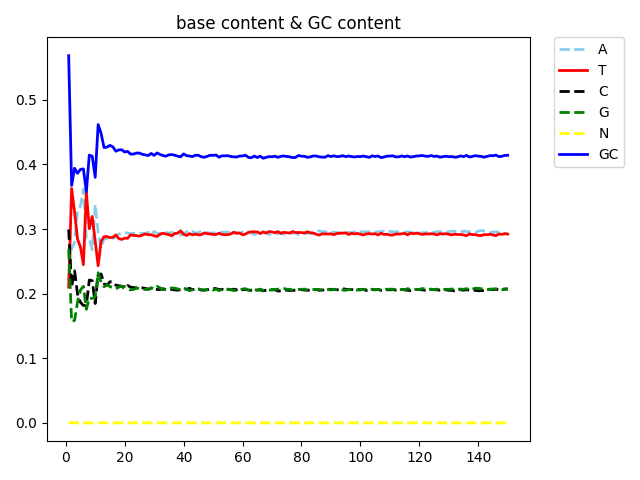

Source data for this figure (header and first rows):
pos, A, T, C, G, N, GC
1, 0.2215, 0.2102, 0.2994, 0.269, 5.2244e-06, 0.5683
2, 0.2693, 0.3627, 0.2107, 0.1569, 0.0004085, 0.3676
3, 0.2796, 0.3263, 0.2355, 0.1586, 0.0, 0.3941
4, 0.3289, 0.2848, 0.1994, 0.1869, 1.07942e-07, 0.3863
5, 0.3356, 0.272, 0.1867, 0.2057, 0.0, 0.3924
6, 0.3619, 0.2449, 0.1817, 0.2114, 1.81343e-06, 0.3931
7, 0.2851, 0.357, 0.1821, 0.1758, 0.0, 0.3579
8, 0.2849, 0.3006, 0.221, 0.1935, 0.0, 0.4146
9, 0.2678, 0.3195, 0.2202, 0.1925, 0.0, 0.4126
10, 0.3379, 0.282, 0.1848, 0.1952, 0.0, 0.38
11, 0.2949, 0.2433, 0.2293, 0.2325, 0.0, 0.4618
12, 0.2705, 0.2812, 0.2305, 0.2176, 0.0002638, 0.4481
13, 0.2857, 0.2881, 0.2154, 0.2107, 0.0, 0.4262
14, 0.2848, 0.2884, 0.213, 0.2138, 0.0, 0.4268
15, 0.2837, 0.2868, 0.2185, 0.211, 0.0, 0.4295
16, 0.2854, 0.2873, 0.2184, 0.209, 0.0, 0.4273
17, 0.2885, 0.2911, 0.2131, 0.2073, 0.0, 0.4205
18, 0.2923, 0.2852, 0.2123, 0.2102, 0.0, 0.4225
19, 0.2933, 0.284, 0.2115, 0.2112, 0.0, 0.4227
20, 0.2948, 0.2859, 0.2081, 0.2112, 0.0, 0.4193
21, 0.294, 0.2857, 0.2126, 0.2076, 0.0, 0.4203
22, 0.2928, 0.291, 0.2102, 0.2058, 0.0002088, 0.416
23, 0.2936, 0.2903, 0.2094, 0.2067, 0.0, 0.4161
24, 0.2925, 0.2898, 0.2092, 0.2085, 0.0, 0.4177
25, 0.2933, 0.2891, 0.2094, 0.2082, 0.0, 0.4176
26, 0.2936, 0.2906, 0.209, 0.2068, 8.63541e-08, 0.4157
27, 0.2927, 0.2925, 0.2083, 0.2065, 8.63542e-08, 0.4147
28, 0.295, 0.2912, 0.207, 0.2068, 0.0, 0.4138
29, 0.2916, 0.2913, 0.2079, 0.2092, 0.0, 0.4171
30, 0.2964, 0.2896, 0.2068, 0.2073, 0.0, 0.4141
31, 0.2936, 0.2886, 0.2065, 0.2113, 0.0, 0.4178
32, 0.2924, 0.2921, 0.2064, 0.2091, 0.0, 0.4155
33, 0.2927, 0.2934, 0.2078, 0.206, 0.0, 0.4138
34, 0.2948, 0.2924, 0.2063, 0.2065, 0.0, 0.4129
35, 0.2937, 0.2914, 0.2064, 0.2085, 0.0, 0.4149
36, 0.295, 0.2896, 0.2065, 0.2088, 0.0, 0.4153
37, 0.2925, 0.2931, 0.2058, 0.2085, 0.0, 0.4143
38, 0.2935, 0.2937, 0.2054, 0.2074, 0.0, 0.4128
39, 0.291, 0.2972, 0.2062, 0.2056, 0.0, 0.4118
40, 0.2916, 0.2921, 0.2079, 0.2085, 0.0, 0.4163
41, 0.2962, 0.2901, 0.2067, 0.2069, 0.0, 0.4137
42, 0.2941, 0.2929, 0.2084, 0.2047, 0.0, 0.413
43, 0.2966, 0.2912, 0.2063, 0.206, 0.0, 0.4122
44, 0.2936, 0.2922, 0.2069, 0.2073, 0.0, 0.4142
45, 0.2946, 0.2911, 0.2069, 0.2074, 0.0, 0.4142
46, 0.2968, 0.2913, 0.2056, 0.2063, 0.0, 0.4119
47, 0.2949, 0.294, 0.2054, 0.2058, 0.0, 0.4111
48, 0.2945, 0.2929, 0.206, 0.2066, 0.0, 0.4126
49, 0.2935, 0.2923, 0.2074, 0.2069, 0.0, 0.4142
50, 0.2942, 0.2918, 0.2083, 0.2057, 0.0, 0.414
51, 0.2937, 0.2916, 0.2078, 0.2069, 0.0, 0.4147
52, 0.2952, 0.2935, 0.2065, 0.2048, 0.0, 0.4113
53, 0.295, 0.2917, 0.2068, 0.2065, 0.0, 0.4133
54, 0.2953, 0.2913, 0.2057, 0.2076, 0.0, 0.4133
55, 0.2949, 0.2914, 0.2071, 0.2065, 0.0, 0.4136
56, 0.2952, 0.2924, 0.2059, 0.2065, 0.0, 0.4124
57, 0.2931, 0.2951, 0.2071, 0.2047, 0.0, 0.4118
58, 0.2949, 0.2935, 0.206, 0.2056, 0.0, 0.4116
59, 0.2931, 0.294, 0.2075, 0.2055, 0.0, 0.413
60, 0.2956, 0.2912, 0.206, 0.2072, 0.0, 0.4132
... 90 more rows
